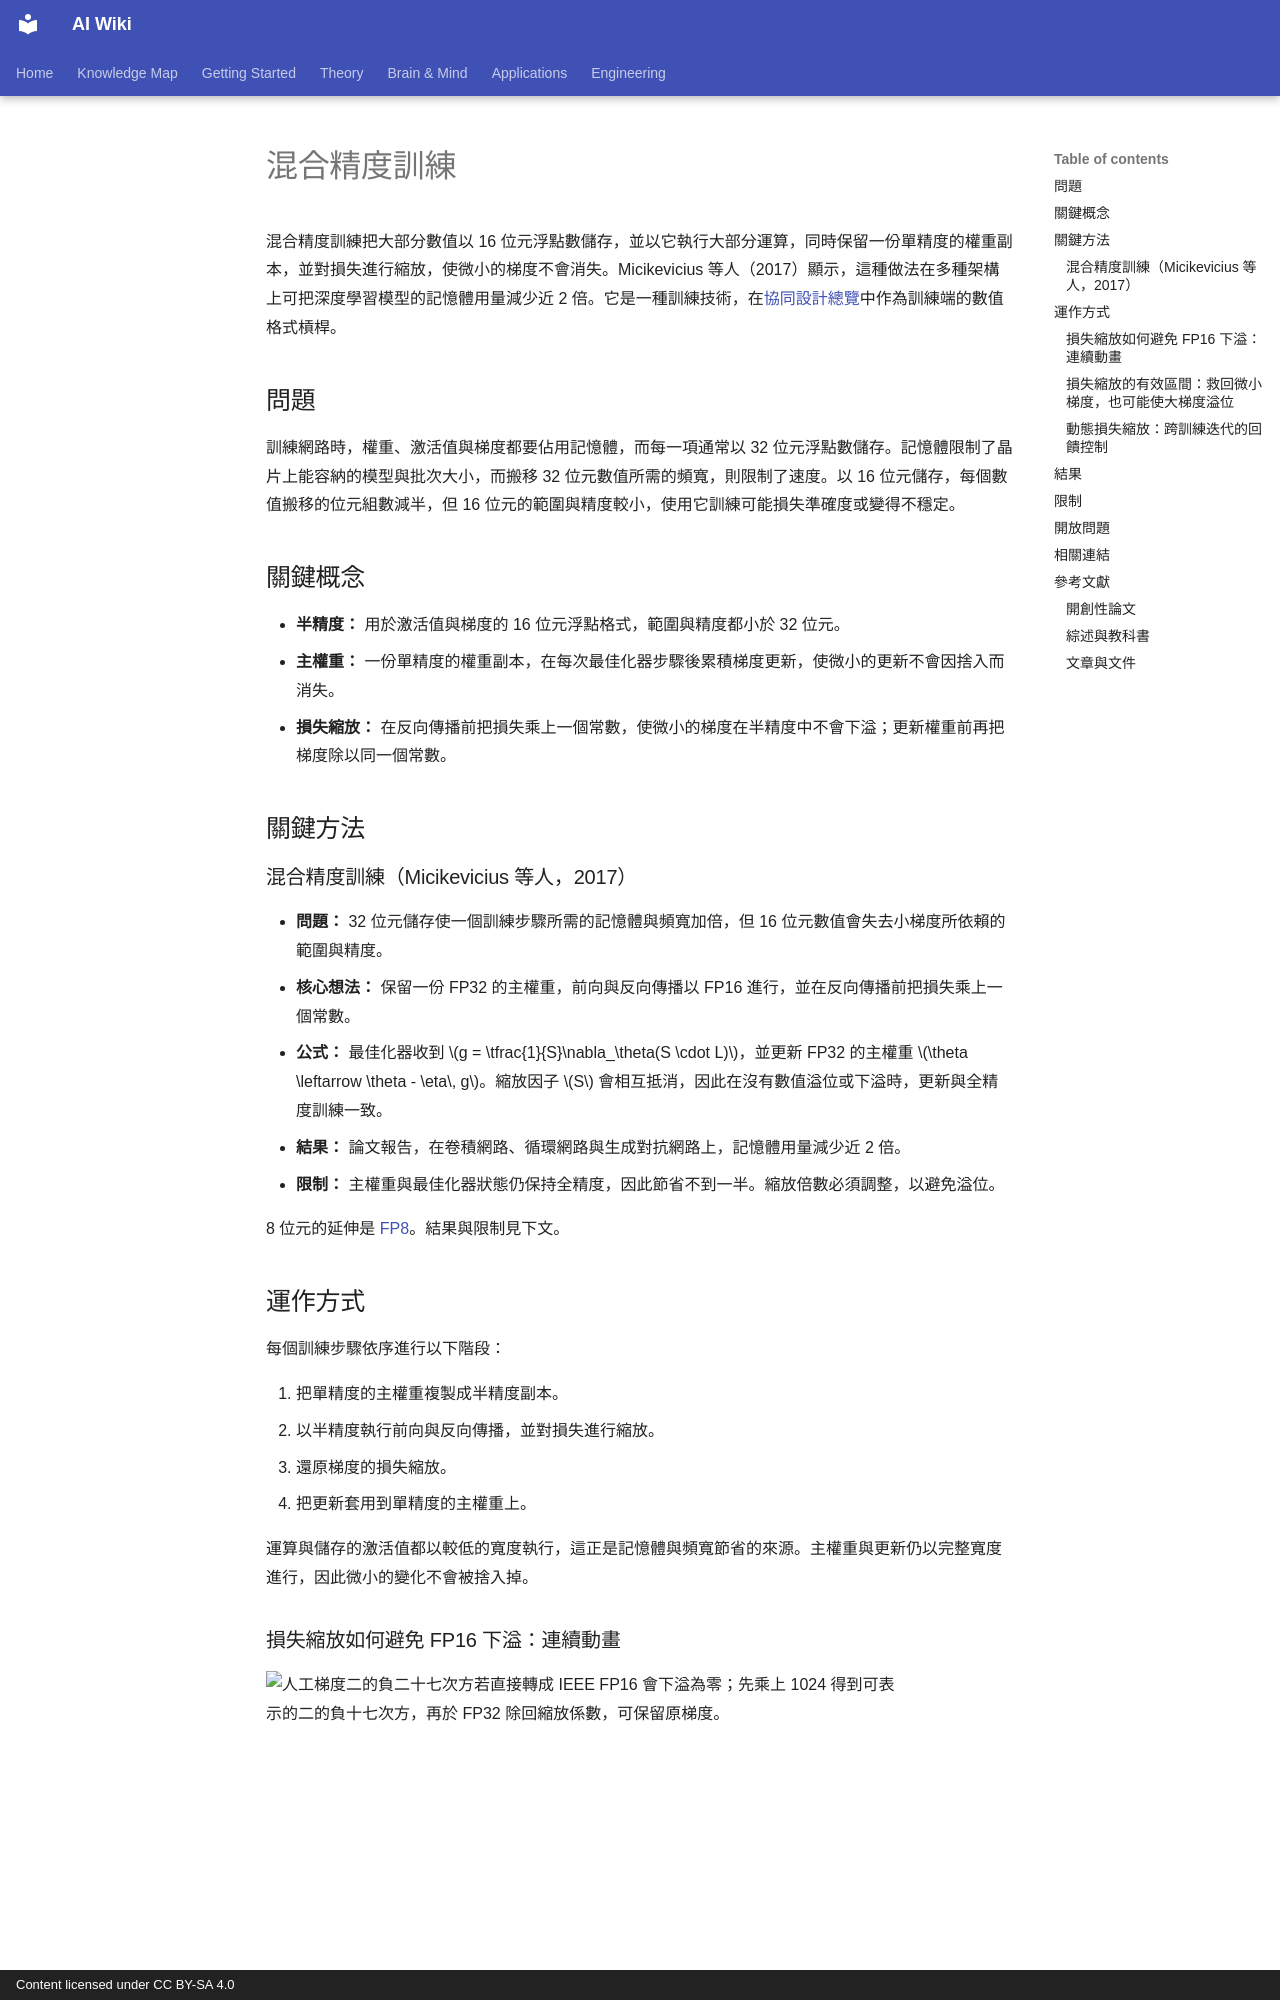

repository: zi-yue-1129/ai-wiki · page: engineering/hardware/co-design/mixed-precision.zh-TW/index.html · generator: mkdocs · copyright: Content licensed under CC BY-SA 4.0

---
translation_reviewed: 2026-11-24
---

# 混合精度訓練

混合精度訓練把大部分數值以 16 位元浮點數儲存，並以它執行大部分運算，同時保留一份單精度的權重副本，並對損失進行縮放，使微小的梯度不會消失。Micikevicius 等人（2017）顯示，這種做法在多種架構上可把深度學習模型的記憶體用量減少近 2 倍。它是一種訓練技術，在[協同設計總覽](index.zh-TW.md)中作為訓練端的數值格式槓桿。

## 問題

訓練網路時，權重、激活值與梯度都要佔用記憶體，而每一項通常以 32 位元浮點數儲存。記憶體限制了晶片上能容納的模型與批次大小，而搬移 32 位元數值所需的頻寬，則限制了速度。以 16 位元儲存，每個數值搬移的位元組數減半，但 16 位元的範圍與精度較小，使用它訓練可能損失準確度或變得不穩定。

## 關鍵概念

- **半精度：** 用於激活值與梯度的 16 位元浮點格式，範圍與精度都小於 32 位元。
- **主權重：** 一份單精度的權重副本，在每次最佳化器步驟後累積梯度更新，使微小的更新不會因捨入而消失。
- **損失縮放：** 在反向傳播前把損失乘上一個常數，使微小的梯度在半精度中不會下溢；更新權重前再把梯度除以同一個常數。

## 關鍵方法

### 混合精度訓練（Micikevicius 等人，2017）

- **問題：** 32 位元儲存使一個訓練步驟所需的記憶體與頻寬加倍，但 16 位元數值會失去小梯度所依賴的範圍與精度。
- **核心想法：** 保留一份 FP32 的主權重，前向與反向傳播以 FP16 進行，並在反向傳播前把損失乘上一個常數。
- **公式：** 最佳化器收到 \(g = \tfrac{1}{S}\nabla_\theta(S \cdot L)\)，並更新 FP32 的主權重 \(\theta \leftarrow \theta - \eta\, g\)。縮放因子 \(S\) 會相互抵消，因此在沒有數值溢位或下溢時，更新與全精度訓練一致。
- **結果：** 論文報告，在卷積網路、循環網路與生成對抗網路上，記憶體用量減少近 2 倍。
- **限制：** 主權重與最佳化器狀態仍保持全精度，因此節省不到一半。縮放倍數必須調整，以避免溢位。

8 位元的延伸是 [FP8](fp8.zh-TW.md)。結果與限制見下文。

## 運作方式

每個訓練步驟依序進行以下階段：

1. 把單精度的主權重複製成半精度副本。
2. 以半精度執行前向與反向傳播，並對損失進行縮放。
3. 還原梯度的損失縮放。
4. 把更新套用到單精度的主權重上。

運算與儲存的激活值都以較低的寬度執行，這正是記憶體與頻寬節省的來源。主權重與更新仍以完整寬度進行，因此微小的變化不會被捨入掉。

### 損失縮放如何避免 FP16 下溢：連續動畫

<div class="concept-motion-scroll" style="width:100%;overflow-x:auto" tabindex="0" role="region" aria-label="可水平捲動的 FP16 損失縮放概念動畫">
<img data-source-asset-urls src="../../../assets/concept-animations/fp16-loss-scaling-still.svg" data-motion-src="../../../assets/concept-animations/fp16-loss-scaling-motion.svg" data-still-src="../../../assets/concept-animations/fp16-loss-scaling-still.svg" width="640" height="360" style="display:block;width:640px;min-width:640px;max-width:none;height:auto" alt="人工梯度二的負二十七次方若直接轉成 IEEE FP16 會下溢為零；先乘上 1024 得到可表示的二的負十七次方，再於 FP32 除回縮放係數，可保留原梯度。" />
</div>

*原創連續教學動畫，CC BY-SA 4.0。* 人工設定的梯度為 $g=2^{-27}\approx7.45\times10^{-9}$，小於 IEEE binary16 的最小正次正規（subnormal）數值 $2^{-24}$，採最接近且同距取偶數捨入（round-to-nearest-even）時，因其小於最小正次正規數的一半，直接轉成 FP16 會捨入為 **0**。若先在反向傳播前把 loss 乘上 $S=2^{10}=1024$，縮放後梯度 $Sg=2^{-17}$ 就能以 FP16 表示；轉回 FP32 再除以 $S$，可得到供 FP32 主權重更新的 $g=2^{-27}$。此為**可驗算的教學示意數值，不是模型實測**。實際訓練仍須避免縮放溢位，且任意梯度不保證都能精確還原，因為仍可能發生捨入或非正規數沖零（flush-to-zero）。圖中只示範單一梯度，並不表示混合精度訓練中的所有運算皆用 FP16。MkDocs 沿用鍵盤可操作的播放／暫停與減少動態效果回退，手機可水平捲動。[完整 SVG 動畫](../../../assets/concept-animations/fp16-loss-scaling-motion.svg) · [GitHub 靜態預覽](../../../assets/concept-animations/fp16-loss-scaling-still.svg)。
